3-way image classification set "BirdTerrainData" from GitHub (Max-Highsmith/TerrainClassifier); label vocabulary: land, mixed terrain, water.

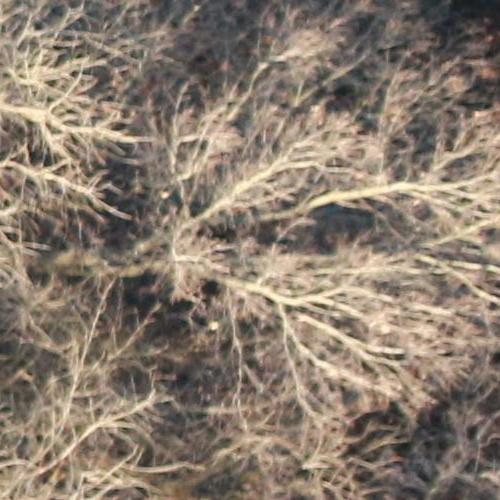
Label: land

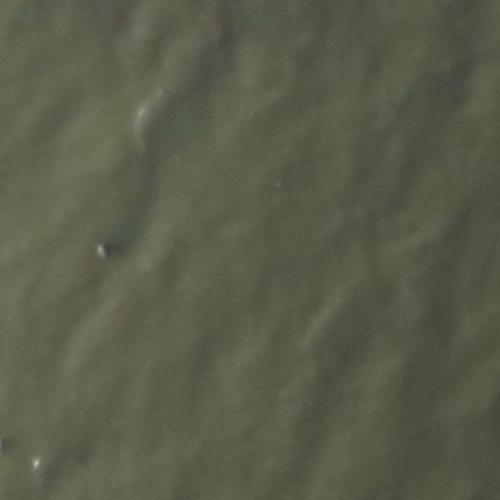
Label: water

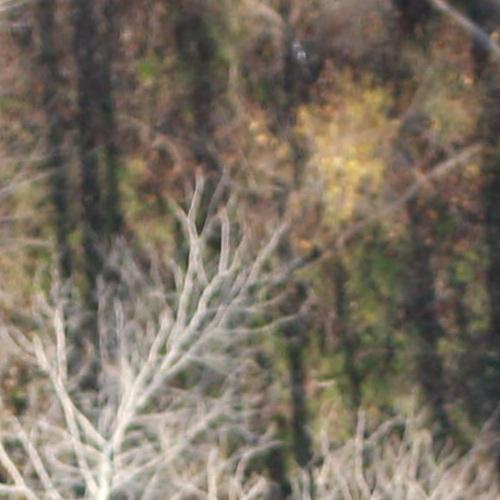
Label: land

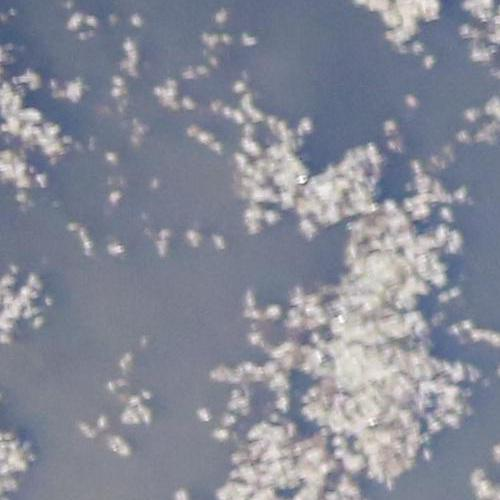
Label: mixed terrain

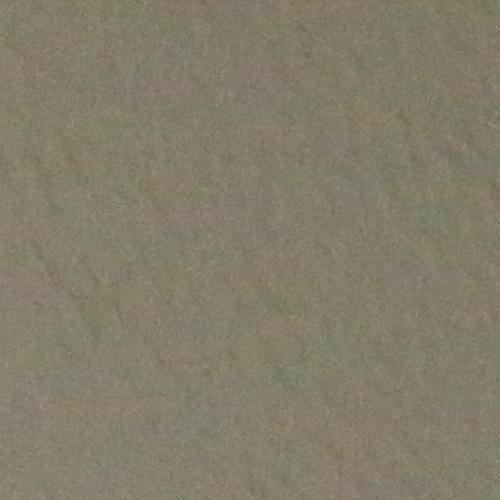
Label: water

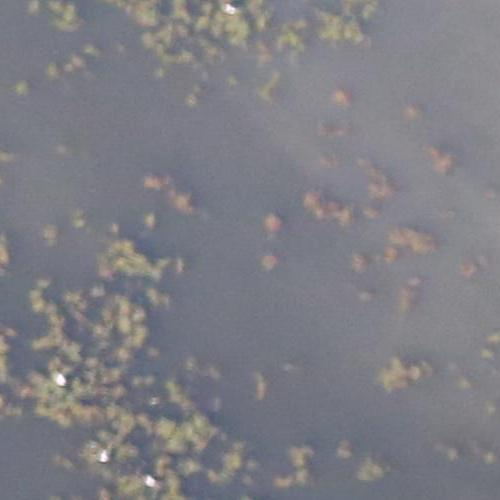
Label: mixed terrain
